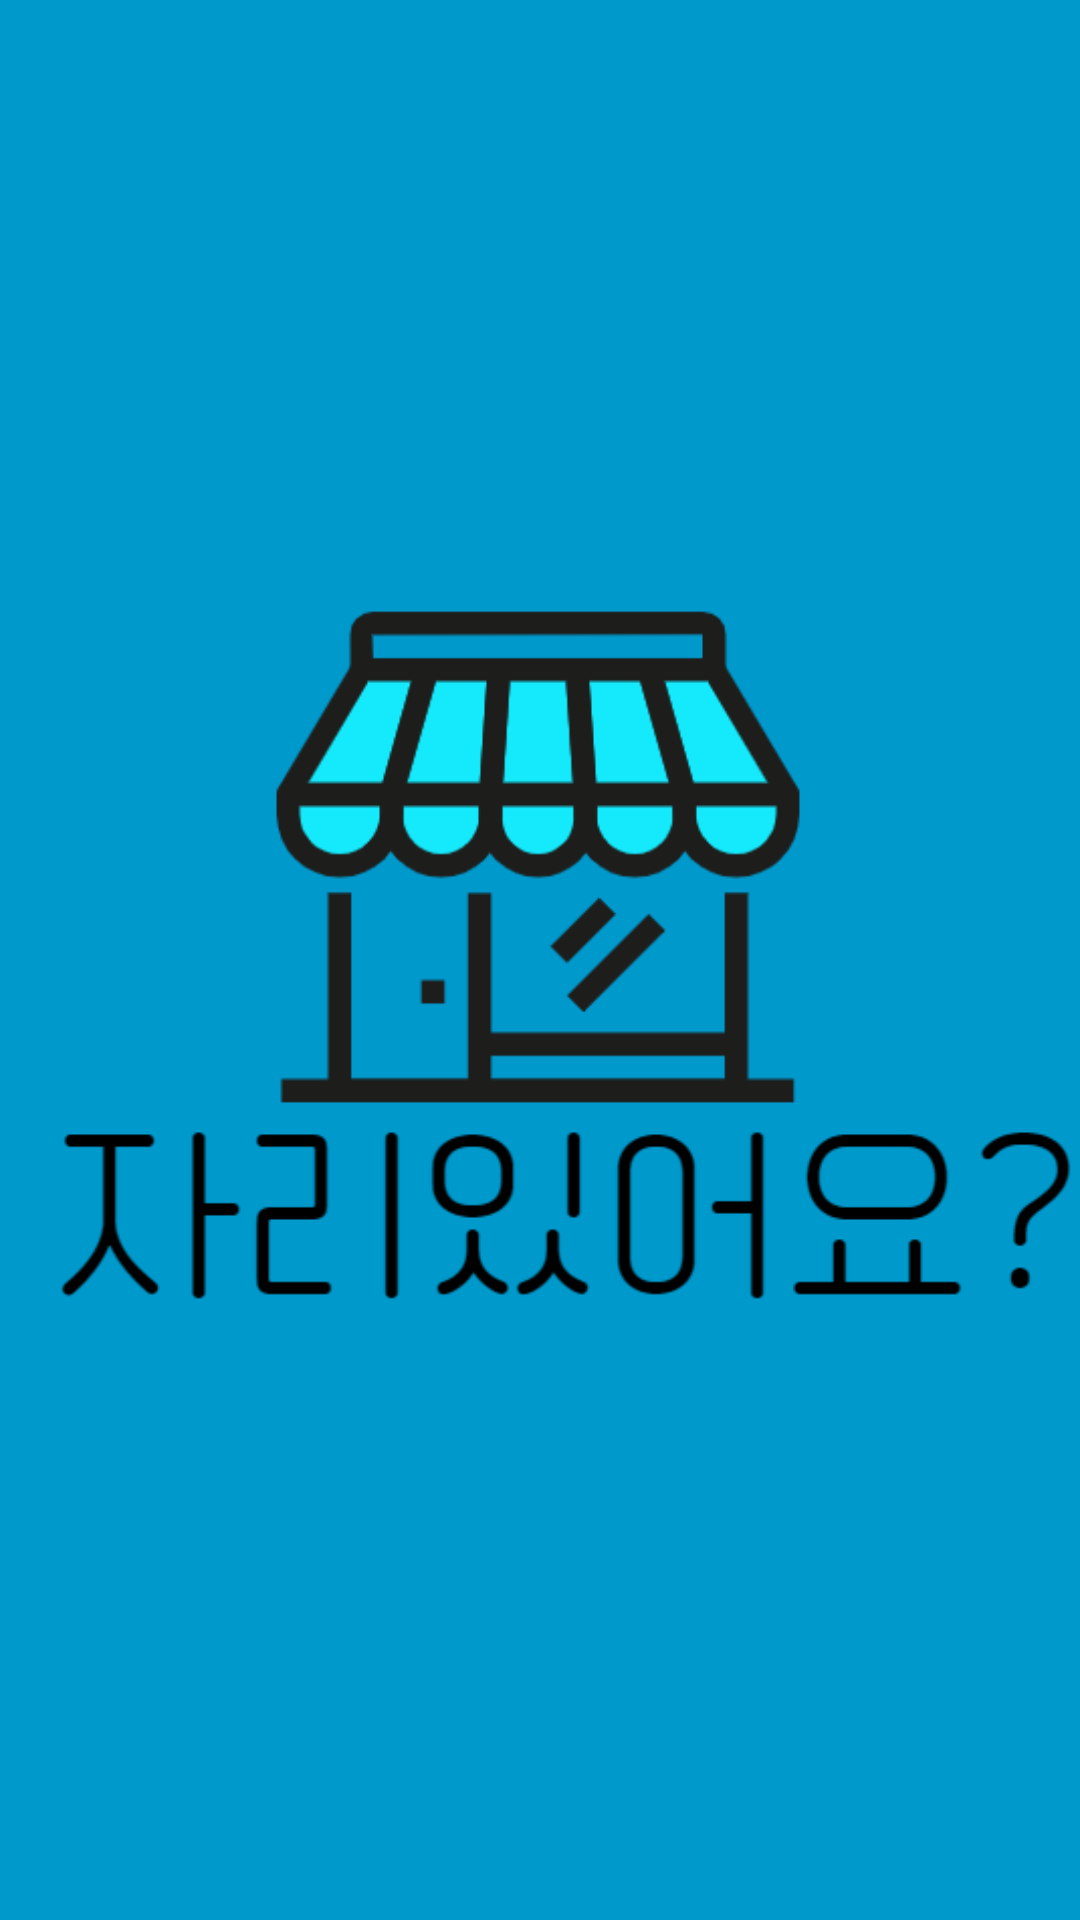

The Android layout XML behind this screen, and the referenced resources:
<!-- AndroidManifest.xml: application theme Theme.ATS_App -->
<!-- res/layout/header.xml -->
<?xml version="1.0" encoding="utf-8"?>
<LinearLayout
    xmlns:android="http://schemas.android.com/apk/res/android"
    android:background="@android:color/holo_blue_dark"
    android:layout_width="match_parent"
    android:layout_height="130dp">

    <ImageView
        android:layout_width="match_parent"
        android:layout_height="match_parent"
        android:src="@drawable/logo2"
        android:gravity="center"/>

</LinearLayout>
<!-- resources referenced by this layout -->
<resources>
  <!-- drawable logo2: png bitmap (drawable, 18606 bytes) -->
  <style name="Theme.ATS_App" parent="Theme.MaterialComponents.DayNight.DarkActionBar">
          
          <item name="colorPrimary">@color/purple_500</item>
          <item name="colorPrimaryVariant">@color/purple_700</item>
          <item name="colorOnPrimary">@color/white</item>
          
          <item name="colorSecondary">@color/teal_200</item>
          <item name="colorSecondaryVariant">@color/teal_700</item>
          <item name="colorOnSecondary">@color/black</item>
          
          <item name="android:statusBarColor" tools:targetApi="l">?attr/colorPrimaryVariant</item>
          
      </style>
  <!-- not gathered from this repository: default colours our renderer supplied (Android Studio template values) -->
  <color name="purple_500">#FF6200EE</color>
  <color name="purple_700">#FF3700B3</color>
  <color name="teal_200">#FF03DAC5</color>
  <color name="teal_700">#FF018786</color>
  <color name="black">#FF000000</color>
  <color name="white">#FFFFFFFF</color>
</resources>
